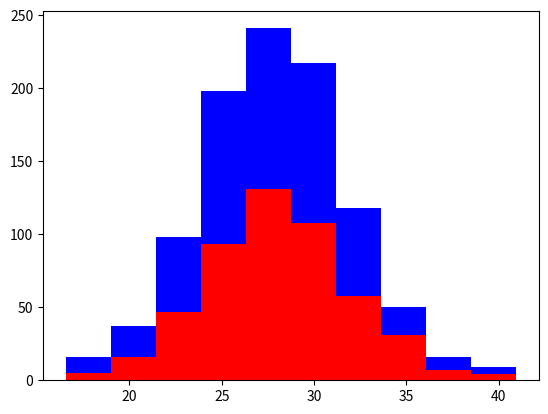

Recreate this plot in Python.
import numpy as np
import matplotlib.pyplot as plt

greyhounds = 500
labs = 500

grey_height = 28 + 4 * np.random.randn(greyhounds)
lab_height = 28 + 4 * np.random.randn(labs)

plt.hist([grey_height, lab_height], stacked=True, color=['r', 'b'])
plt.show()

